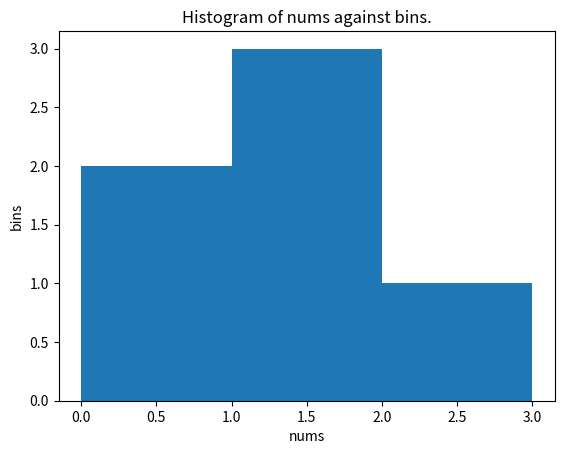

Generate this figure with matplotlib:
#   Write a NumPy program to compute the histogram of nums against the bins. Label your x-axis with nums and y-axis
#   with bins. Add a title to the histogram: Histogram of nums against bins.

import numpy as numpy
import matplotlib.pyplot as plt

#   CREATE THE NUMPY ARRAYS
nums = numpy.array([0.5, 0.7, 1.0, 1.2, 1.3, 2.1])
bins = numpy.array([0, 1, 2, 3])

#   PRINT THE DETAILS
print("nums: ", nums)
print("bins: ", bins)
print("Result:", numpy.histogram(nums, bins))

#   ADD THE TITLE
plt.title("Histogram of nums against bins.")
#   ADD THE X-AXIS LABEL
plt.xlabel("nums")
#   ADD THE Y-AXIS LABEL
plt.ylabel("bins")
#   PLOT THE GRAPH WITH THE VALUES
plt.hist(nums, bins=bins)
#   SHOW THE GRAPH
plt.show()